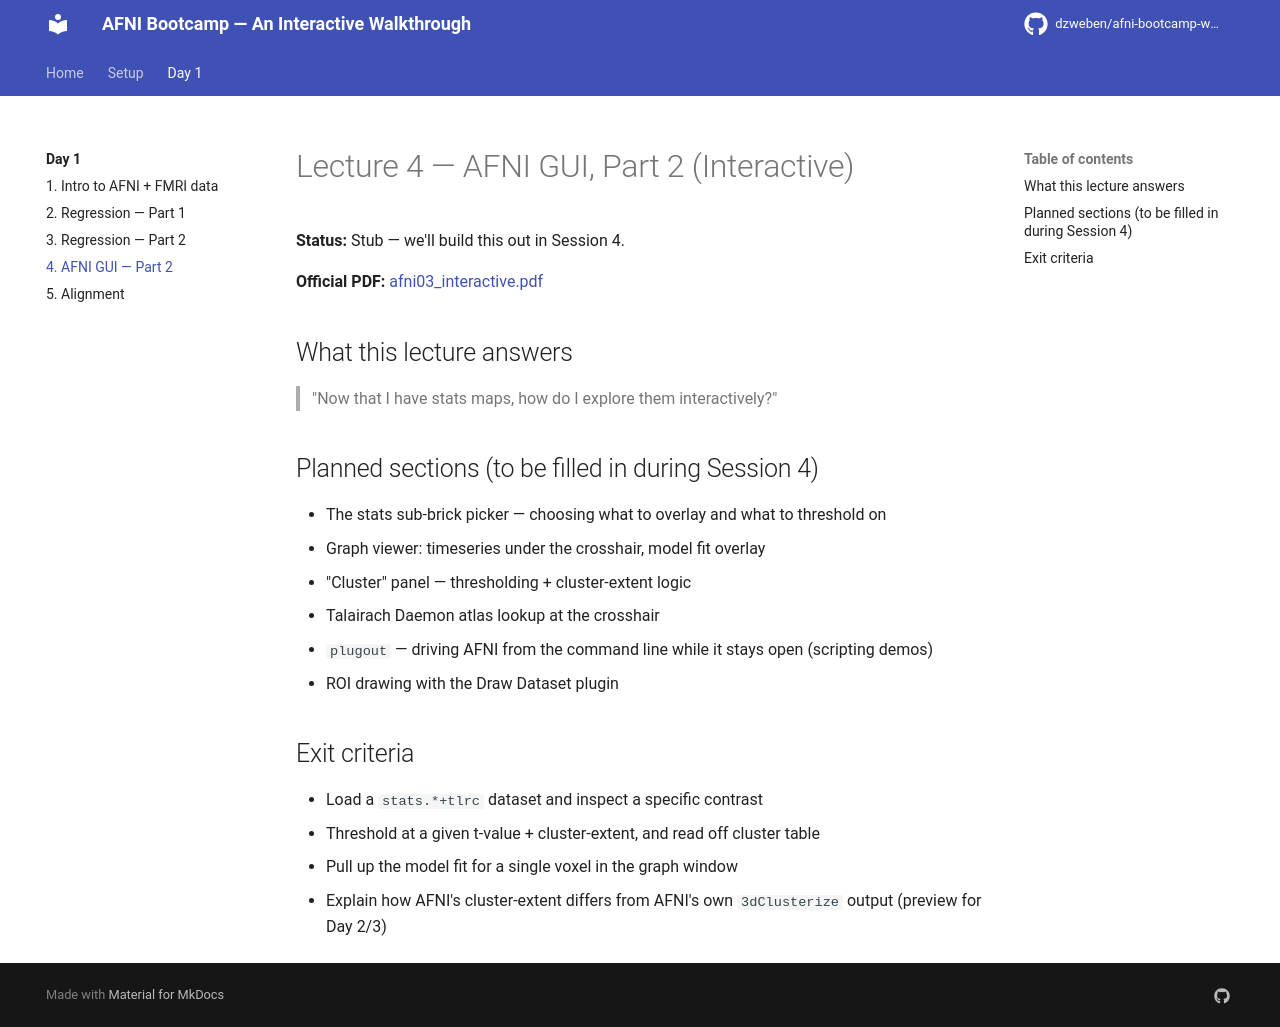

repository: dzweben/afni-bootcamp-walkthrough · page: day1/04-gui-part2/index.html · generator: mkdocs

# Lecture 4 — AFNI GUI, Part 2 (Interactive)

**Status:** Stub — we'll build this out in Session 4.

**Official PDF:** [afni03_interactive.pdf](https://afni.nimh.nih.gov/pub/dist/edu/data/CD.expanded/afni_handouts/afni03_interactive.pdf)

## What this lecture answers

> "Now that I have stats maps, how do I explore them interactively?"

## Planned sections (to be filled in during Session 4)

- The stats sub-brick picker — choosing what to overlay and what to threshold on
- Graph viewer: timeseries under the crosshair, model fit overlay
- "Cluster" panel — thresholding + cluster-extent logic
- Talairach Daemon atlas lookup at the crosshair
- `plugout` — driving AFNI from the command line while it stays open (scripting demos)
- ROI drawing with the Draw Dataset plugin

## Exit criteria

- Load a `stats.*+tlrc` dataset and inspect a specific contrast
- Threshold at a given t-value + cluster-extent, and read off cluster table
- Pull up the model fit for a single voxel in the graph window
- Explain how AFNI's cluster-extent differs from AFNI's own `3dClusterize` output (preview for Day 2/3)
